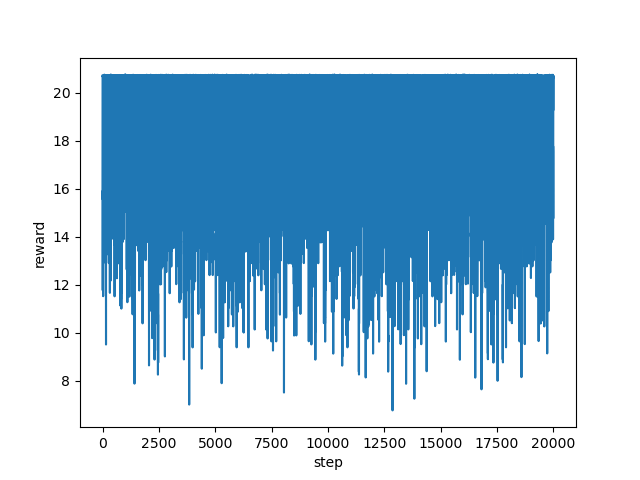

The data file committed next to this chart (first rows):
step, reward
0, 20.71
1, 20.67
2, 20.69
3, 20.7
4, 20.71
5, 20.7
6, 16.51
7, 12.52
8, 11.77
9, 16.02
10, 17.68
11, 15.92
12, 15.55
13, 18.64
14, 20.69
15, 20.69
16, 20.65
17, 20.67
18, 20.69
19, 20.69
20, 20.67
21, 20.69
22, 20.71
23, 15.78
24, 17.29
25, 18.28
26, 14.39
27, 11.65
28, 11.52
29, 16.03
30, 20.6
31, 18.28
32, 18.27
33, 17.76
34, 19.03
35, 14.4
36, 14.65
37, 15.64
38, 17.65
39, 17.51
40, 12.91
41, 13.79
42, 16.79
43, 15.78
44, 13.02
45, 15.64
46, 18.4
47, 19.28
48, 20.69
49, 20.7
50, 20.72
51, 20.68
52, 20.7
53, 20.69
54, 20.68
55, 20.69
56, 20.7
57, 20.7
58, 20.69
59, 20.7
... 19,940 more rows
